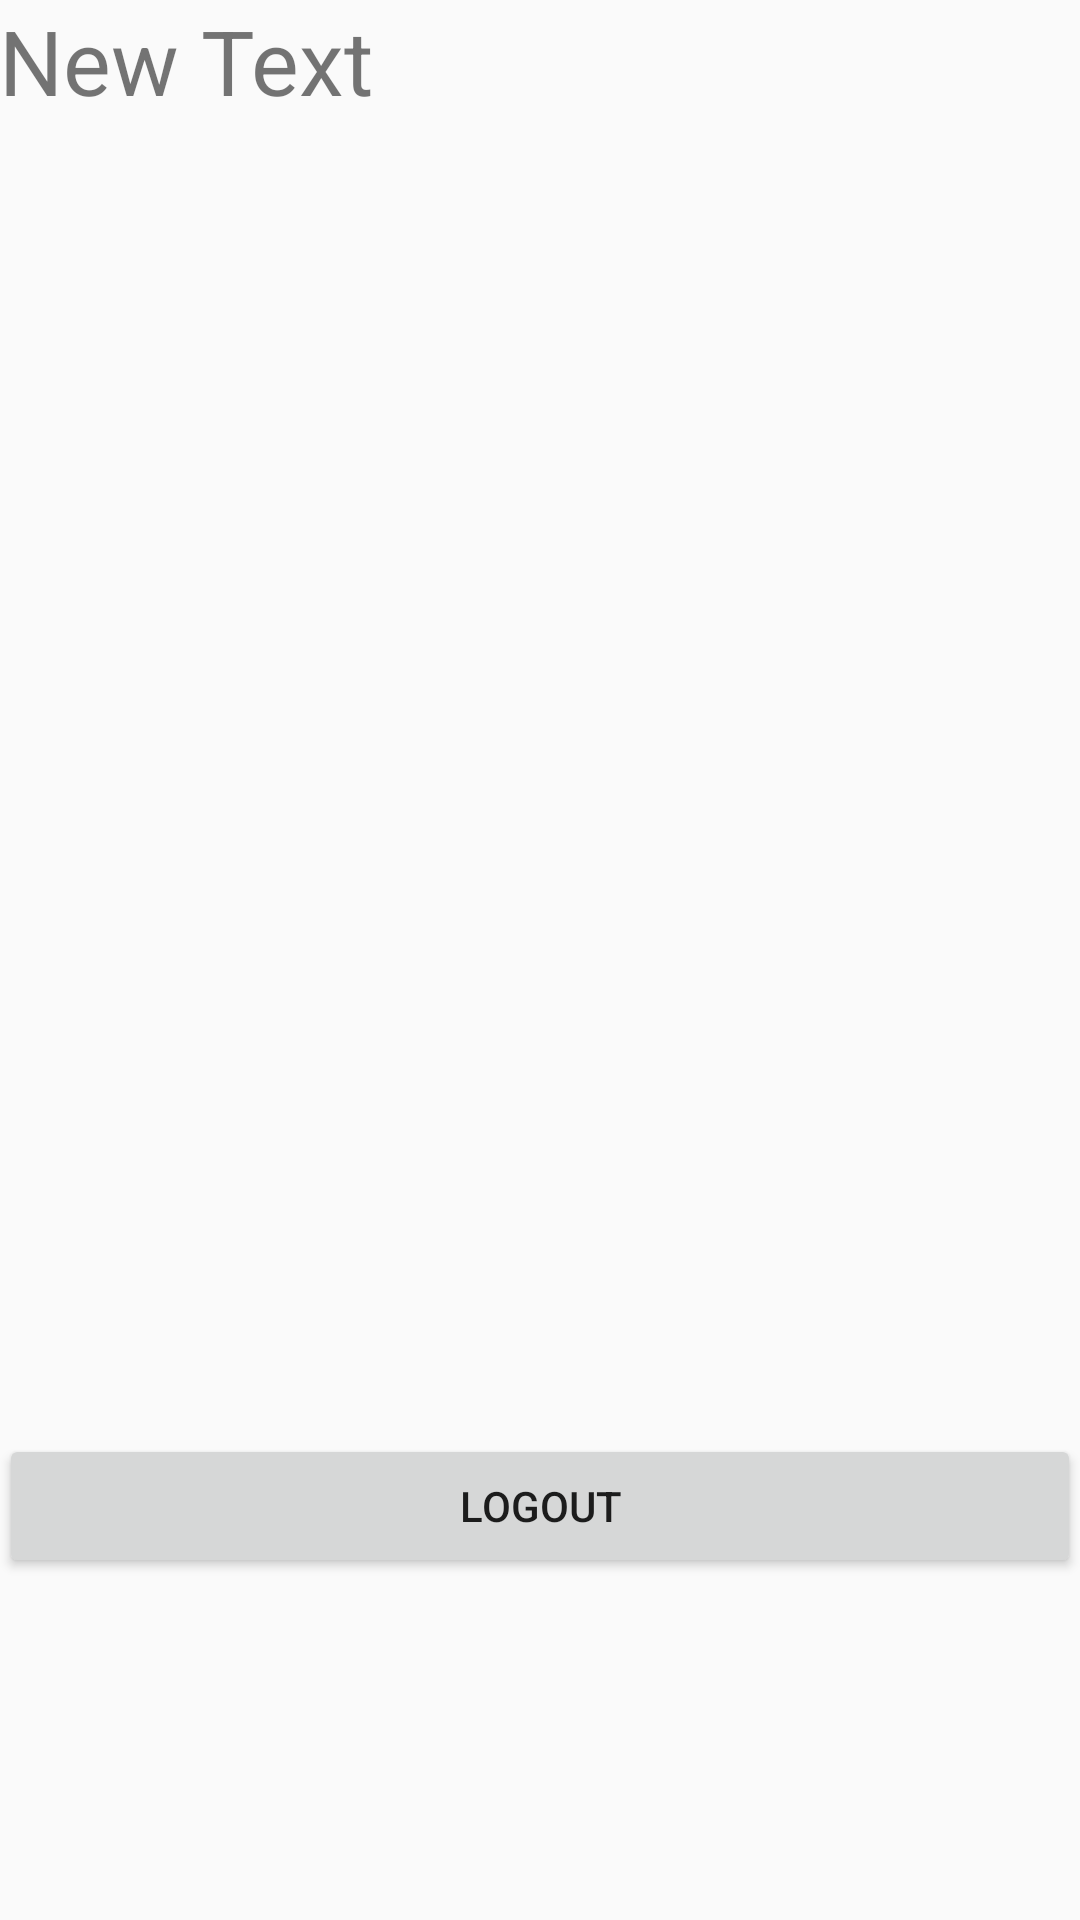

The Android layout XML behind this screen, and the referenced resources:
<!-- AndroidManifest.xml: application theme myname -->
<!-- res/layout/activity_display.xml -->
<?xml version="1.0" encoding="utf-8"?>
<RelativeLayout xmlns:android="http://schemas.android.com/apk/res/android"
    xmlns:tools="http://schemas.android.com/tools"
    android:layout_width="match_parent"
    android:layout_height="match_parent"
    android:paddingBottom="@dimen/activity_vertical_margin"
    android:paddingLeft="@dimen/activity_horizontal_margin"
    android:paddingRight="@dimen/activity_horizontal_margin"
    android:paddingTop="@dimen/activity_vertical_margin"
    tools:context="com.kartik.barcode.display">

    <TextView
        android:layout_width="wrap_content"
        android:layout_height="wrap_content"
        android:text="New Text"
        android:id="@+id/textView"
        android:layout_alignParentTop="true"
        android:layout_alignParentLeft="true"
        android:layout_alignParentStart="true"
        android:textSize="30dp"/>

    <Button
        android:layout_width="match_parent"
        android:layout_height="wrap_content"
        android:text="Logout"
        android:id="@+id/button6"
        android:layout_alignParentBottom="true"
        android:layout_centerHorizontal="true"
        android:layout_marginBottom="114dp" />
</RelativeLayout>
<!-- resources referenced by this layout -->
<resources>
  <style name="myname" parent="AppTheme">
          <item name="android:actionMenuTextColor">@color/myname</item>
          <item name="android:windowSoftInputMode">stateHidden</item>
      </style>
  <style name="AppTheme" parent="Theme.AppCompat.Light.DarkActionBar">
          
          <item name="colorPrimary">@color/colorPrimary</item>
          <item name="colorPrimaryDark">@color/colorPrimaryDark</item>
          <item name="colorAccent">#000000</item>
      </style>
  <!-- not gathered from this repository: default colours our renderer supplied (Android Studio template values) -->
  <color name="colorPrimary">#FF6200EE</color>
  <color name="colorPrimaryDark">#FF3700B3</color>
</resources>
